Run: headless pygame with SDL's dummy video driver; simulated clock (each Clock.tick advances the game by its frame time, no real sleeping); random seed 0; keys injected as events and as key.get_pressed() state; mouse plan: one left click at the window centre at the start of phase 2, then a move to the lower-right quarter at the start of phase 3.
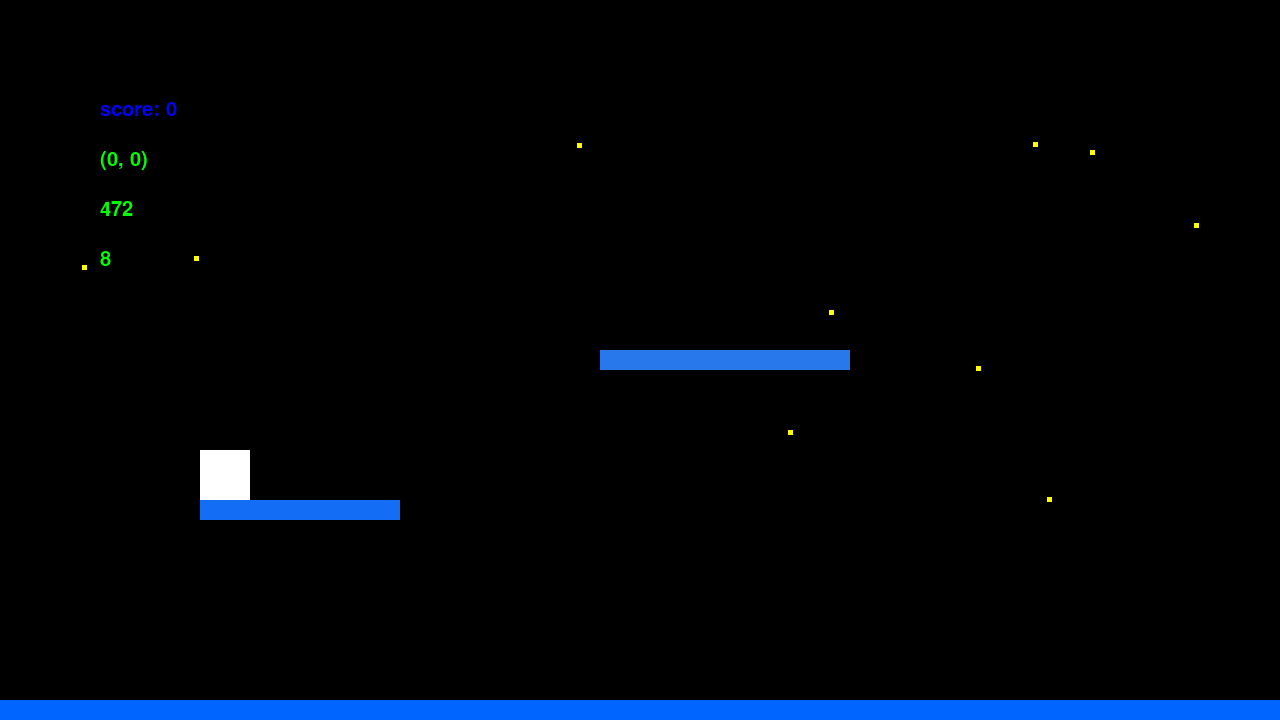
Frame 1 of 4 · flips 1–60 · no input
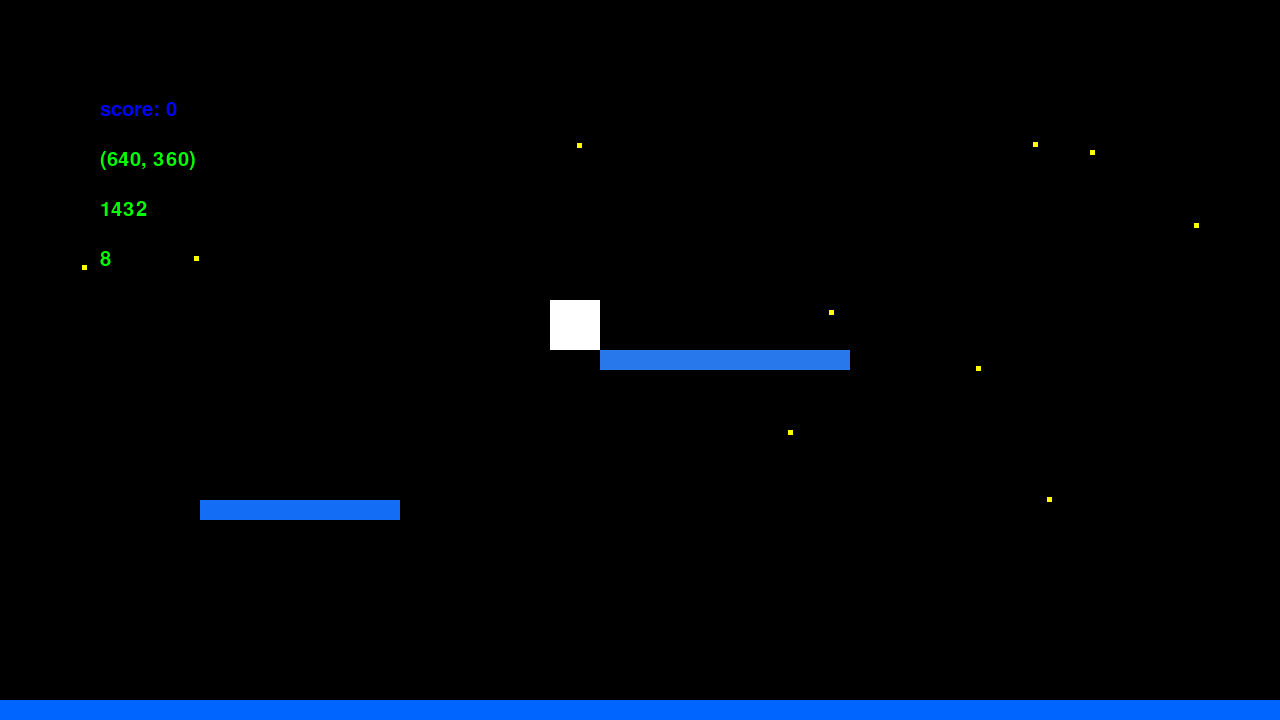
Frame 2 of 4 · flips 61–180 · clicked the window centre · tapped SPACE, RETURN · held RIGHT (→), D
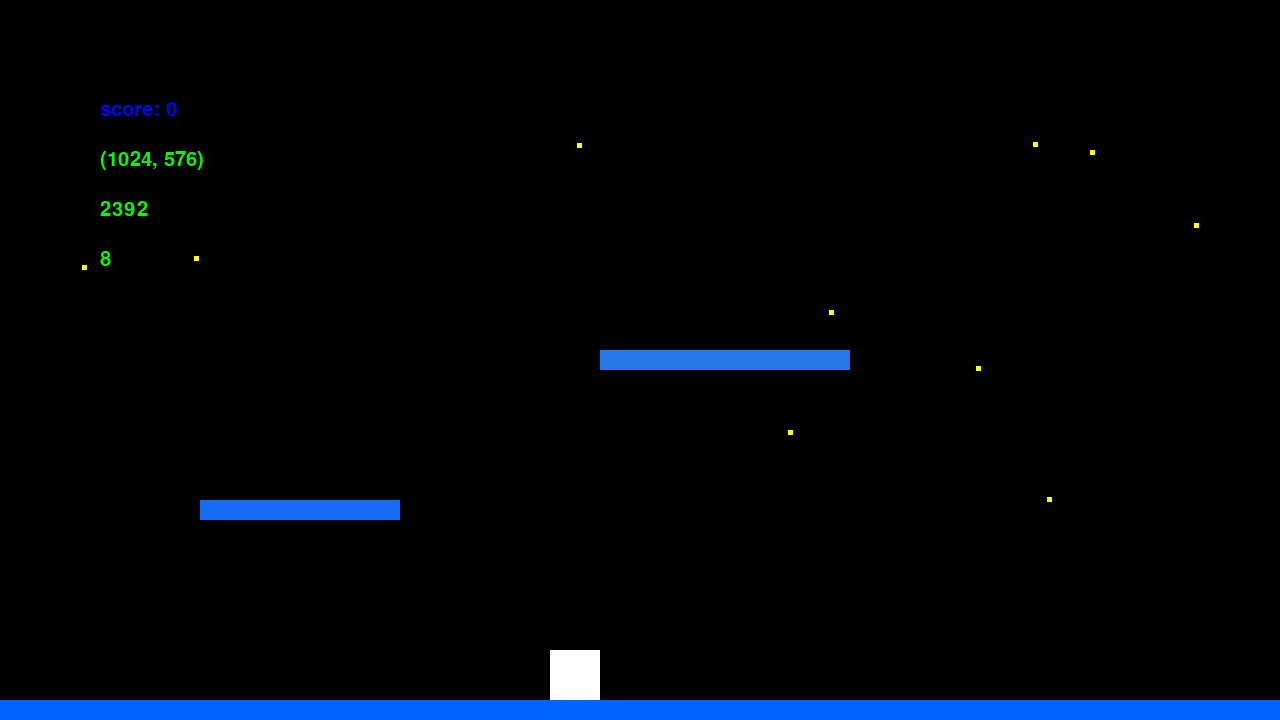
Frame 3 of 4 · flips 181–300 · moved the mouse to the lower-right quarter · held DOWN (↓), S
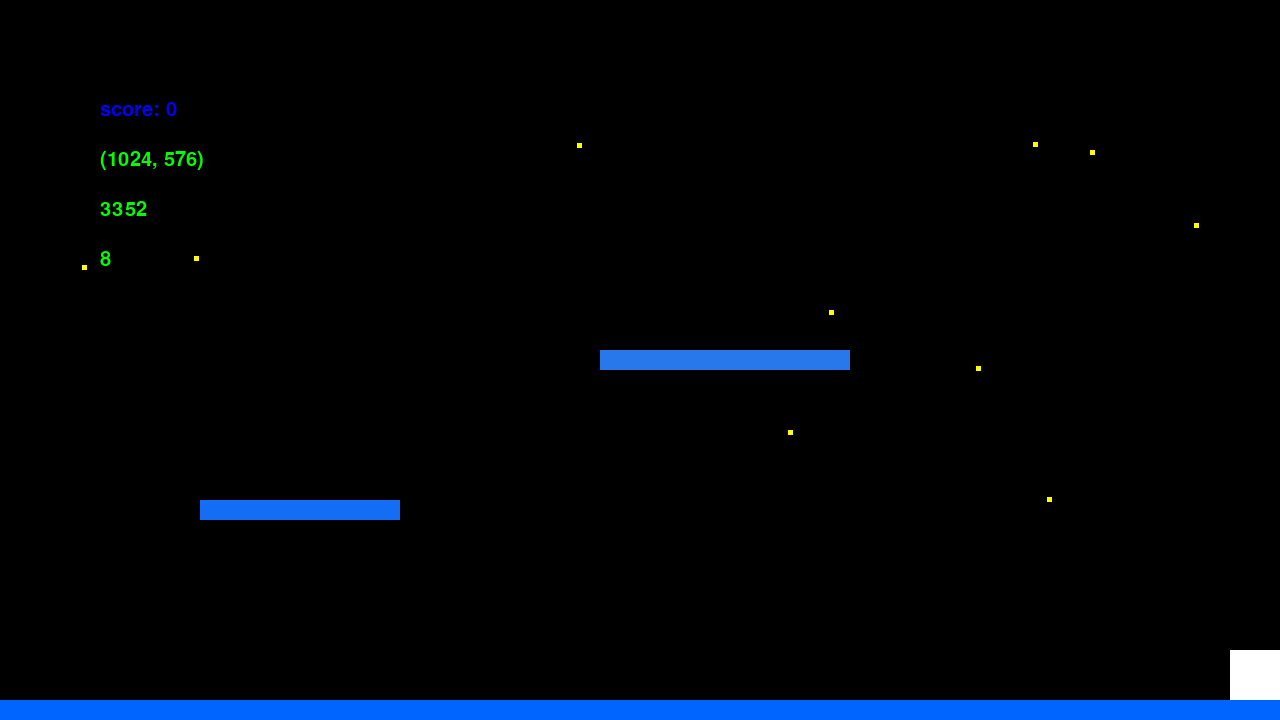
Frame 4 of 4 · flips 301–420 · held LEFT (←), A, UP (↑), W

The pygame program that drew these frames:

import pygame
import random


pygame.init()
pygame.font.init()

my_font = pygame.font.SysFont('Consolas', 30)

width, height = 1280, 720
screen = pygame.display.set_mode((width, height))
clock = pygame.time.Clock()

player = pygame.Rect(200, 200, 50, 50) # pygame.Rect((200, 200), (50, 50))
platforms = []
platforms.append(pygame.Rect(0, height-20, width, 20))
platforms.append(pygame.Rect(200, 500, 200, 20))
platforms.append(pygame.Rect(600, 350, 250, 20))


stars = []
star_size = 5


for i in range(10):
    star_x = random.randint(0, width - star_size)
    star_y = random.randint(0, height - 100 - star_size)
    new_star = pygame.Rect(star_x, star_y, star_size, star_size)
    while pygame.Rect.collidelist(new_star, platforms) != -1:
        star_x = random.randint(0, width - star_size)
        star_y = random.randint(0, height - 100 - star_size)
        new_star = pygame.Rect(star_x, star_y, star_size, star_size)
    stars.append([new_star, True])

score_count = 0

player_vel = [0, 0]

gravity = 0.2
acceleration = 0.3

last_time = pygame.time.get_ticks()
delta_time = 0

running = True
while running:
    delta_time = pygame.time.get_ticks() - last_time
    last_time = pygame.time.get_ticks()

    for event in pygame.event.get():
        if event.type == pygame.QUIT:
            running = False
        elif event.type == pygame.MOUSEBUTTONDOWN:
            print(event)

    mouse_pos = pygame.mouse.get_pos()
    mouse_state = pygame.mouse.get_pressed()

    keys_pressed = pygame.key.get_pressed()
    # print(pygame.mouse.get_pos())
    # print(pygame.mouse.get_pressed())
    
    if keys_pressed[pygame.K_LEFT] or keys_pressed[pygame.K_a]:
        player_vel[0] = max(player_vel[0] - acceleration, -8)

    elif keys_pressed[pygame.K_RIGHT] or keys_pressed[pygame.K_d]:
        player_vel[0] = min(player_vel[0] + acceleration, 8)

    else:
        if (player_vel[0] != 0):
            player_vel[0] -= player_vel[0] * 0.01
    
    player.x += player_vel[0]

    for star in stars:
        if star[1] and player.colliderect(star[0]):
            star[1] = False
            score_count += 1

    for collider in platforms:
        if player.colliderect(collider):
            if player_vel[1] > 0:
                player.bottom = collider.top
                player_vel[1] = 0
                on_ground = True
            if player_vel[1] < 0:
                player.top = collider.bottom
                player_vel[1] = 0

            if player_vel[0] > 0:
                player.right = collider.left
                player_vel[0] = 0
            if player_vel[0] < 0:
                player.left = collider.right
                player_vel[0] = 0


    # --- Gravity ---
    player_vel[1] += gravity

    # --- Vertical movement ---
    player.y += player_vel[1]

    on_ground = False



    if (keys_pressed[pygame.K_SPACE] or keys_pressed[pygame.K_UP]) and on_ground:
        player_vel[1] = -12


    if mouse_state[0]:
        player.x = mouse_pos[0]
        player.y = mouse_pos[1]

    player.x = max(0, min(width - player.width, player.x))
    player.y = max(0, min(height - player.height, player.y))
    if player.y == 0:
        player.y = 1
        player_vel[1] = 0

    score = my_font.render(f'score: {score_count}', True, (0, 0, 255))
    text_surface = my_font.render(f'{mouse_pos}', True, (0, 255, 0))
    last_time_text = my_font.render(f'{last_time}', True, (0, 255, 0))
    delta_time_text = my_font.render(f'{delta_time}', True, (0, 255, 0))

    # screen.fill("purple")
    screen.fill((0, 0, 0))

    screen.blit(score, (100, 100))
    screen.blit(text_surface, (100, 150))
    screen.blit(last_time_text, (100, 200))
    screen.blit(delta_time_text, (100, 250))


    for i in range(len(platforms)):
        pygame.draw.rect(screen, (i * 20, 100 + i * 10, 255 - i * 10), platforms[i])

    pygame.draw.rect(screen, (255, 255, 255), player)
    for star in stars:
        if star[1]:
            pygame.draw.rect(screen, (255, 255, 0), star[0])
    
    pygame.display.flip() # pygame.display.update()
    clock.tick(120)

pygame.quit()
